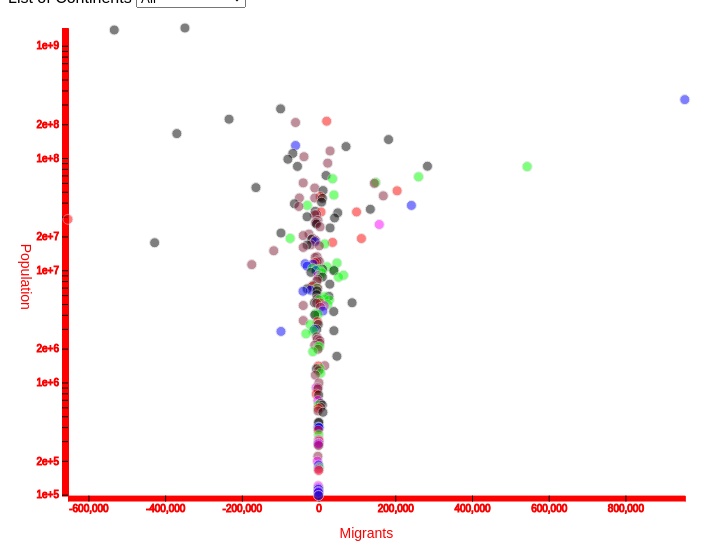
D3 v5 page, settled after 360 driven frames (6 s of simulated time); the page loaded 1 data file(s).


// ── main.js
/**
 * CONSTANTS AND GLOBALS
 * */
const width = window.innerWidth * 0.7,
  height = window.innerHeight * 0.7,
  margin = { top: 20, bottom: 50, left: 60, right: 40 },
  radius = 5;

/** these variables allow us to access anything we manipulate in
 * init() but need access to in draw().
 * All these variables are empty before we assign something to them.*/
let svg;
let xScale;
let yScale;
let mouseover;
let mouseleave;
let tooltip;

//const formatMillions = (num) => d3.format(".2s")(num).replace(/G/, 'M')

/**
 * APPLICATION STATE
 * */
let state = {
  data: [],
  selectedParty: "All",
};


/**
 * LOAD DATA
 * */
d3.csv("../data/populationbycountry.csv", d3.autoType).then(raw_data => {
  console.log("raw_data", raw_data);
  state.data = raw_data;
  init();
});

/**
 * INITIALIZING FUNCTION
 * this will be run *one time* when the data finishes loading in
 * */
function init() {
  // SCALES
  xScale = d3
    .scaleLinear()
    .domain(d3.extent(state.data, d => d.Migrants))
    .range([margin.left, width - margin.right]);


    
  yScale = d3
    .scaleLog()
    .domain(d3.extent(state.data, d => d.Population)) 
    .range([height-margin.bottom,margin.top])
    //.domain([1440297825, 98069])
   // ---------------------- Tooltip -------------------

 tooltip = d3.select("#d3-container")
.append("div")
.style("opacity", 0)
.style('text-align', 'left')
.style("background-color", "white")
 .style("border", "solid")
 .style("border-width", "1px")
 .style("border-radius", "5px")
 .style("padding", "10px")
 .attr("class", "tooltip")


  mouseover=function(d){
    //console.log(d)
tooltip
  .style("opacity", 0.6)
  .style('border', '1px solid #000')
  .style('background', '#fff')
  .style('padding', '6px')
  .html( "<span style ='color: black;'> Country:" + d["Country "] + " <br>Migrants: " + d.Migrants+ " <br>Population: " + d.Population + '</span>')
  .style("left", (d3.mouse(this)[0] + 90) + "px")
  .style("top", (d3.mouse(this)[1]+90) + "px")
}

 mouseleave = (d) =>{
tooltip
  .transition()
  .style("opacity", 0)
  .duration(100)
}
//--end of tooltip-----------------------------------------------------------------
  // AXES
  const xAxis = d3.axisBottom(xScale);
  const yAxis = d3.axisLeft(yScale);
  //yAxis = d3.axisLeft(yScale).tickFormat(formatMillions);
  //formatValue = d3.format(".2s");

  // UI ELEMENT SETUP
  // add dropdown (HTML selection) for interaction
  // HTML select reference: https://developer.mozilla.org/en-US/docs/Web/HTML/Element/select
  const selectElement = d3.select("#dropdown").on("change", function() {
    console.log("new country is", this.value);
    // `this` === the selectElement
    // this.value holds the dropdown value a user just selected
    state.selectedParty = this.value;
    draw(); // re-draw the graph based on this new selection
  });

  // add in dropdown options from the unique values in the data
  selectElement
    .selectAll("option")
    .data(["All","Africa","Asia","Europe","North America","South America","Oceania" ]) // unique data values-- (hint: to do this programmatically take a look `Sets`)
    .join("option")
    .attr("value", d => d)
    .text(d => d);

  // create an svg element in our main `d3-container` element
  svg = d3
    .select("#d3-container")
    .append("svg")
    .attr("width", width)
    .attr("height", height);

    


  // add the xAxis
  svg
    .append("g")
    .attr("class", "axis x-axis")
    .attr("transform", `translate(0,${height - margin.bottom})`)
    .call(xAxis)
    .append("text")
    .attr("class", "axis-label")
    .attr("x", "50%")
    .attr("dy", "3em")
    .text("Migrants");

  // add the yAxis
  svg
    .append("g")
    .attr("class", "axis y-axis")
    .attr("transform", `translate(${margin.left},0)`)
    .call(yAxis)
    .append("text")
    .attr("class", "axis-label")
    .attr("y", "50%")
    .attr("dx", "-3em")
    .attr("writing-mode", "vertical-rl")
    .text("Population");

  draw(); // calls the draw function
}

/**
 * DRAW FUNCTION
 * we call this everytime there is an update to the data/state
 * */
function draw() {
  // filter the data for the selectedParty
  let filteredData = state.data;
  // if there is a selectedParty, filter the data before mapping it to our elements
  if (state.selectedParty !== "All") {
    filteredData = state.data.filter(d => d.Continent === state.selectedParty);
  }
  //yScale.range()
  const dot = svg
    .selectAll(".dot")
    .data(filteredData, d => d.Continent) // use `d.name` as the `key` to match between HTML and data elements
    .join(
      enter =>
        // enter selections -- all data elements that don't have a `.dot` element attached to them yet
        enter
          .append("circle")
          .attr("class", "dot") // Note: this is important so we can identify it in future updates
          .attr("stroke", "lightgrey")
          .attr("opacity", 0.5)
          .attr("fill", d => {
            if (d.Continent === "Africa") return "#821D38";
            else if (d.Continent === "Asia") return "burgandy";
            else if (d.Continent === "Europe") return "#00FF00";
            else if (d.Continent === "North America") return "#0000FF";
            else if (d.Continent === "South America") return "red";
            else if (d.Continent === "Oceania") return "#FF00FF";
            else return "white";
          })
          .attr("r", radius)
          .attr("cy", d => yScale(yScale.domain()[0]))
          .attr("cx", d => xScale(d.Migrants)) // initial value - to be transitioned
          .on("mouseenter", mouseover)
          .call(enter =>
            enter
              .transition() // initialize transition
              //.delay(d => 500 * d.price) // delay on each element
              .duration(500) // duration 500m
              .attr("cy", d => yScale(d.Population))
          ),
      update =>
        update.call(update =>
          // update selections -- all data elements that match with a `.dot` element
          update
            .transition()
            .duration(250)
            .attr("stroke", "black")
            .transition()
            .duration(250)
            .attr("stroke", "lightgrey")
        ),
      exit =>
        exit.call(exit =>
          // exit selections -- all the `.dot` element that no longer match to HTML elements
          exit
            .transition()
           // .delay(d => 50 * d.price)
            .duration(500)
            .attr("cx", width)
            .remove()
        )
    );
}

### data: ../data/populationbycountry.csv
Country, Continent, Population, Yearly Change, NetChange, Density (P/Km²), Land Area (Km²), Migrants, Fert. Rate, Med. Age, Urban Pop %, World Share
China, Asia, 1440297825, 0.39%, 5540090, 153, 9388211, -348399, 1.7, 38, 61%, 18.47%
India, Asia, 1382345085, 0.99%, 13586631, 464, 2973190, -532687, 2.2, 28, 35%, 17.70%
United States, North America, 331341050, 0.59%, 1937734, 36, 9147420, 954806, 1.8, 38, 83%, 4.25%
Indonesia, Asia, 274021604, 1.07%, 2898047, 151, 1811570, -98955, 2.3, 30, 56%, 3.51%
Pakistan, Asia, 221612785, 2.00%, 4327022, 287, 770880, -233379, 3.6, 23, 35%, 2.83%
Brazil, South America, 212821986, 0.72%, 1509890, 25, 8358140, 21200, 1.7, 33, 88%, 2.73%
Nigeria, Africa, 206984347, 2.58%, 5175990, 226, 910770, -60000, 5.4, 18, 52%, 2.64%
Bangladesh, Asia, 164972348, 1.01%, 1643222, 1265, 130170, -369501, 2.1, 28, 39%, 2.11%
Russia, Asia, 145945524, 0.04%, 62206, 9, 16376870, 182456, 1.8, 40, 74%, 1.87%
Mexico, North America, 129166028, 1.06%, 1357224, 66, 1943950, -60000, 2.1, 29, 84%, 1.65%
Japan, Asia, 126407422, -0.30%, -383840, 347, 364555, 71560, 1.4, 48, 92%, 1.62%
Ethiopia, Africa, 115434444, 2.57%, 2884858, 115, 1000000, 30000, 4.3, 19, 21%, 1.47%
Philippines, Asia, 109830324, 1.35%, 1464463, 368, 298170, -67152, 2.6, 26, 47%, 1.41%
Egypt, Africa, 102659126, 1.94%, 1946331, 103, 995450, -38033, 3.3, 25, 43%, 1.31%
Vietnam, Asia, 97490013, 0.91%, 876473, 314, 310070, -80000, 2.1, 32, 38%, 1.25%
DR Congo, Africa, 90003954, 3.19%, 2770836, 40, 2267050, 23861, 6, 17, 46%, 1.15%
Turkey, Asia, 84495243, 1.09%, 909452, 110, 769630, 283922, 2.1, 32, 76%, 1.08%
Iran, Asia, 84176929, 1.30%, 1079043, 52, 1628550, -55000, 2.2, 32, 76%, 1.08%
Germany, Europe, 83830972, 0.32%, 266897, 240, 348560, 543822, 1.6, 46, 76%, 1.07%
Thailand, Asia, 69830779, 0.25%, 174396, 137, 510890, 19444, 1.5, 40, 51%, 0.90%
United Kingdom, Europe, 67948282, 0.53%, 355839, 281, 241930, 260650, 1.8, 40, 83%, 0.87%
France, Europe, 65298930, 0.22%, 143783, 119, 547557, 36527, 1.9, 42, 82%, 0.84%
Italy, Europe, 60446035, -0.15%, -88249, 206, 294140, 148943, 1.3, 47, 69%, 0.78%
Tanzania, Africa, 60012400, 2.98%, 1728755, 67, 885800, -40076, 4.9, 18, 37%, 0.77%
South Africa, Africa, 59436725, 1.28%, 750420, 49, 1213090, 145405, 2.4, 28, 67%, 0.76%
Myanmar, Asia, 54473253, 0.67%, 364380, 83, 653290, -163313, 2.2, 29, 31%, 0.70%
Kenya, Africa, 53968739, 2.28%, 1197323, 94, 569140, -10000, 3.5, 20, 28%, 0.69%
South Korea, Asia, 51276977, 0.09%, 43877, 527, 97230, 11731, 1.1, 44, 82%, 0.66%
Colombia, South America, 50976248, 1.08%, 543448, 46, 1109500, 204796, 1.8, 31, 80%, 0.65%
Spain, Europe, 46757980, 0.04%, 18002, 94, 498800, 40000, 1.3, 45, 80%, 0.60%
Uganda, Africa, 45974931, 3.32%, 1471413, 229, 199810, 168694, 5, 17, 26%, 0.59%
Argentina, South America, 45267449, 0.93%, 415097, 17, 2736690, 4800, 2.3, 32, 93%, 0.58%
Algeria, Africa, 43984569, 1.85%, 797990, 18, 2381740, -10000, 3.1, 29, 73%, 0.56%
Sudan, Africa, 44019263, 2.42%, 1036022, 25, 1765048, -50000, 4.4, 20, 35%, 0.56%
Ukraine, Asia, 43686577, -0.59%, -259876, 75, 579320, 10000, 1.4, 41, 69%, 0.56%
Iraq, Asia, 40372771, 2.32%, 912710, 93, 434320, 7834, 3.7, 21, 73%, 0.52%
Afghanistan, Asia, 39074280, 2.33%, 886592, 60, 652860, -62920, 4.6, 18, 25%, 0.50%
Poland, Europe, 37839255, -0.11%, -41157, 124, 306230, -29395, 1.4, 42, 60%, 0.49%
Canada, North America, 37799407, 0.89%, 331107, 4, 9093510, 242032, 1.5, 41, 81%, 0.48%
Morocco, Africa, 36985624, 1.20%, 438791, 83, 446300, -51419, 2.4, 30, 64%, 0.47%
Saudi Arabia, Asia, 34905942, 1.59%, 545343, 16, 2149690, 134979, 2.3, 32, 84%, 0.45%
Uzbekistan, Asia, 33551824, 1.48%, 487487, 79, 425400, -8863, 2.4, 28, 50%, 0.43%
Peru, South America, 33050211, 1.42%, 461401, 26, 1280000, 99069, 2.3, 31, 79%, 0.42%
Angola, South America, 33032075, 3.27%, 1040977, 26, 1246700, 6413, 5.6, 17, 67%, 0.42%
Malaysia, Asia, 32436963, 1.30%, 416222, 99, 328550, 50000, 2, 30, 78%, 0.42%
Mozambique, Africa, 31398811, 2.93%, 889399, 40, 786380, -5000, 4.9, 18, 38%, 0.40%
Ghana, Africa, 31181428, 2.15%, 655084, 137, 227540, -10000, 3.9, 22, 57%, 0.40%
Yemen, Asia, 29935468, 2.28%, 664042, 56, 527970, -30000, 3.8, 20, 38%, 0.38%
Nepal, Asia, 29225196, 1.85%, 528098, 203, 143350, 41710, 1.9, 25, 21%, 0.37%
Venezuela, South America, 28421581, -0.28%, -79889, 32, 882050, -653249, 2.3, 30, N.A., 0.36%
Madagascar, Africa, 27808395, 2.68%, 721711, 48, 581795, -1500, 4.1, 20, 39%, 0.36%
Cameroon, Africa, 26655083, 2.59%, 669483, 56, 472710, -4800, 4.6, 19, 56%, 0.34%
Côte d'Ivoire, Africa, 26486282, 2.57%, 661730, 83, 318000, -8000, 4.7, 19, 51%, 0.34%
North Korea, Asia, 25798588, 0.44%, 112655, 214, 120410, -5403, 1.9, 35, 63%, 0.33%
Australia, Oceania, 25550683, 1.18%, 296686, 3, 7682300, 158246, 1.8, 38, 86%, 0.33%
Niger, Africa, 24346468, 3.84%, 895929, 19, 1266700, 4000, 7, 15, 17%, 0.31%
Taiwan, Asia, 23824369, 0.18%, 42899, 673, 35410, 30001, 1.2, 42, 79%, 0.31%
Sri Lanka, Asia, 21428970, 0.42%, 89516, 341, 62710, -97986, 2.2, 34, 18%, 0.27%
Burkina Faso, Africa, 20997293, 2.86%, 581895, 76, 273600, -25000, 5.2, 18, 31%, 0.27%
Mali, Africa, 20346106, 3.02%, 592802, 17, 1220190, -40000, 5.9, 16, 44%, 0.26%
... 141 more rows